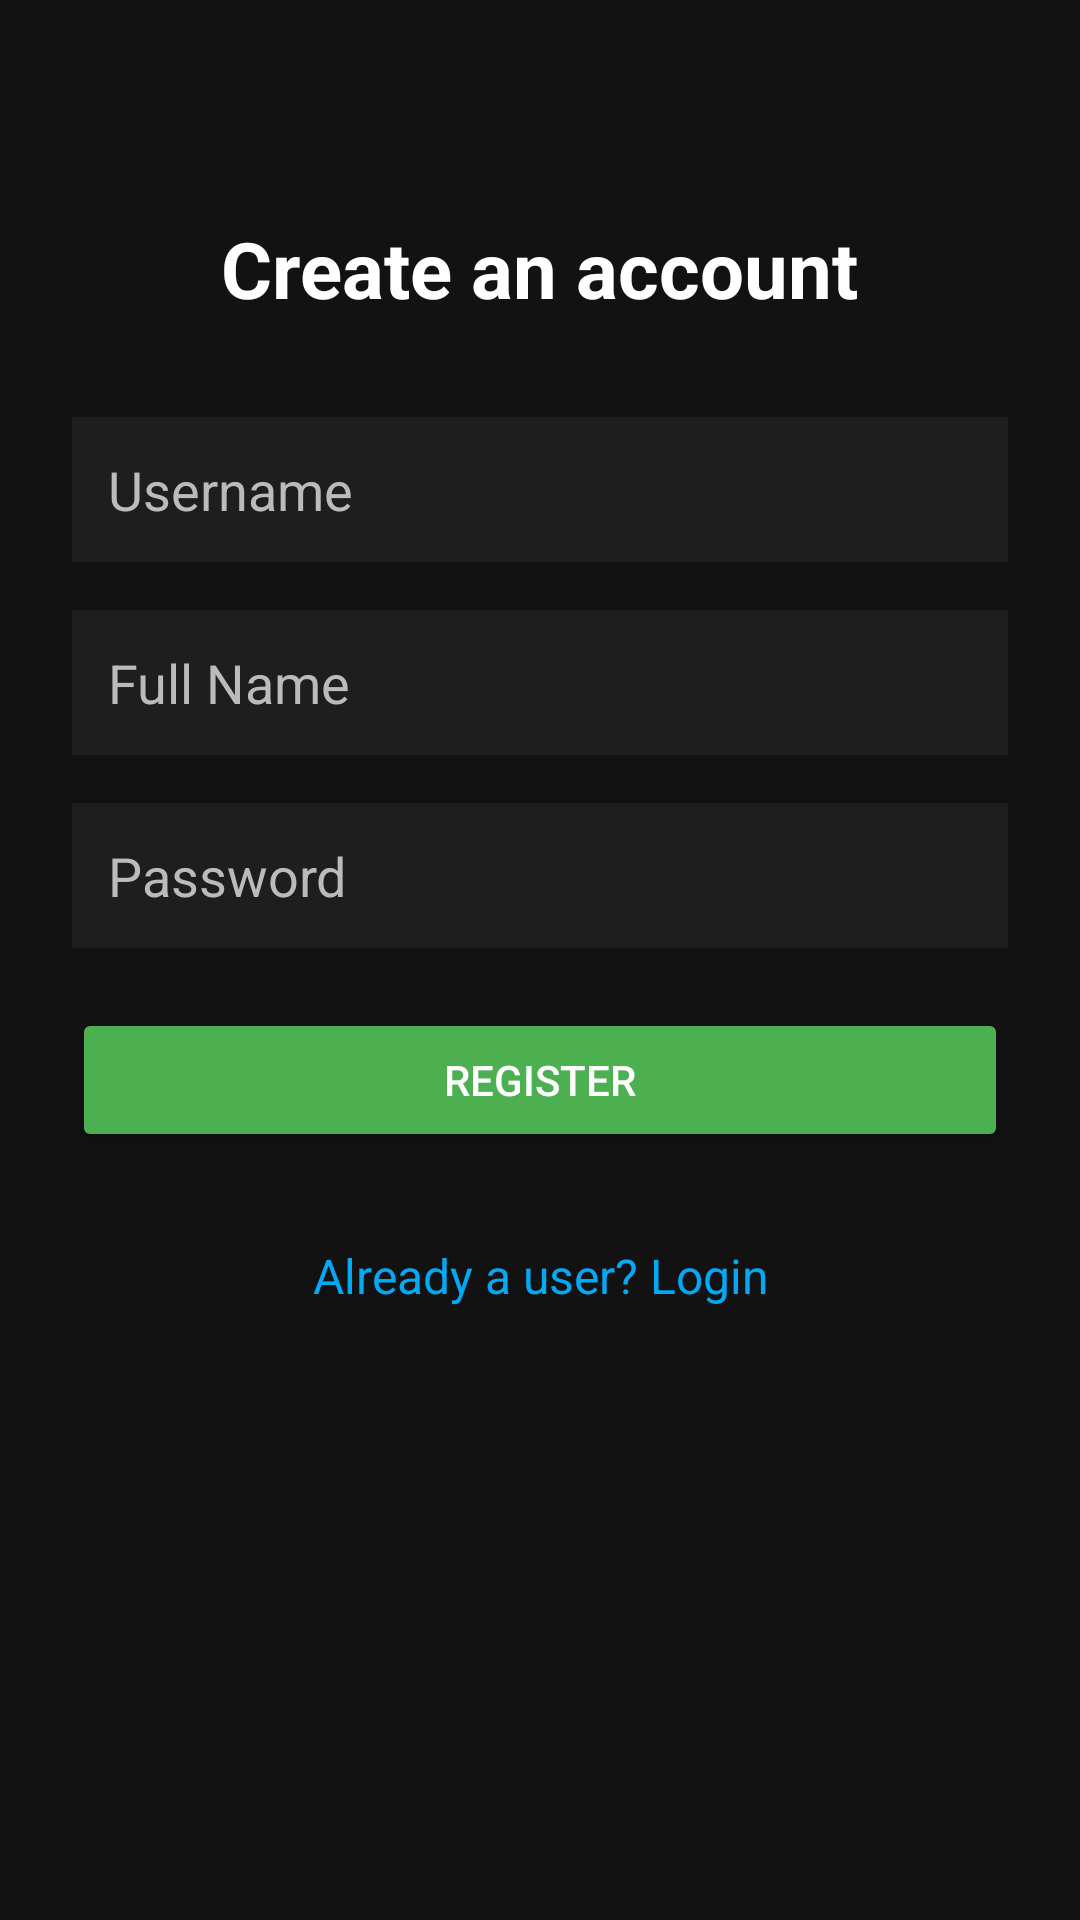

Here is an Android app screen rendered from its layout file. Give the layout XML and the strings, colors and styles it references.
<!-- AndroidManifest.xml: application theme Theme.MoneySplit -->
<!-- res/layout/register.xml -->
<?xml version="1.0" encoding="utf-8"?>
<androidx.constraintlayout.widget.ConstraintLayout xmlns:android="http://schemas.android.com/apk/res/android"
    xmlns:app="http://schemas.android.com/apk/res-auto"
    android:layout_width="match_parent"
    android:layout_height="match_parent"
    android:background="#121212"
    android:padding="24dp">

    
    <TextView
        android:id="@+id/loginTitle"
        android:layout_width="wrap_content"
        android:layout_height="wrap_content"
        android:layout_marginTop="48dp"
        android:text="Create an account"
        android:textColor="#FFFFFF"
        android:textSize="26sp"
        android:textStyle="bold"
        app:layout_constraintEnd_toEndOf="parent"
        app:layout_constraintStart_toStartOf="parent"
        app:layout_constraintTop_toTopOf="parent" />

    
    <EditText
        android:id="@+id/usernameNewInput"
        android:layout_width="0dp"
        android:layout_height="wrap_content"
        android:layout_marginTop="32dp"
        android:background="#1E1E1E"
        android:hint="Username"
        android:inputType="textEmailAddress"
        android:padding="12dp"
        android:textColor="#FFFFFF"
        android:textColorHint="#BBBBBB"
        app:layout_constraintEnd_toEndOf="parent"
        app:layout_constraintStart_toStartOf="parent"
        app:layout_constraintTop_toBottomOf="@id/loginTitle" />

    
    <EditText
        android:id="@+id/nameNewInput"
        android:layout_width="0dp"
        android:layout_height="wrap_content"
        android:layout_marginTop="16dp"
        android:background="#1E1E1E"
        android:hint="Full Name"
        android:inputType="textPersonName"
        android:padding="12dp"
        android:textColor="#FFFFFF"
        android:textColorHint="#BBBBBB"
        app:layout_constraintEnd_toEndOf="parent"
        app:layout_constraintStart_toStartOf="parent"
        app:layout_constraintTop_toBottomOf="@id/usernameNewInput" />

    
    <EditText
        android:id="@+id/passwordNewInput"
        android:layout_width="0dp"
        android:layout_height="wrap_content"
        android:layout_marginTop="16dp"
        android:background="#1E1E1E"
        android:hint="Password"
        android:inputType="textPassword"
        android:padding="12dp"
        android:textColor="#FFFFFF"
        android:textColorHint="#BBBBBB"
        app:layout_constraintEnd_toEndOf="parent"
        app:layout_constraintStart_toStartOf="parent"
        app:layout_constraintTop_toBottomOf="@id/nameNewInput" />

    

    
    <Button
        android:id="@+id/registerButton"
        android:layout_width="0dp"
        android:layout_height="wrap_content"
        android:layout_marginTop="20dp"
        android:backgroundTint="#4CAF50"
        android:padding="12dp"
        android:text="Register"
        android:textColor="#FFFFFF"
        app:layout_constraintEnd_toEndOf="parent"
        app:layout_constraintHorizontal_bias="0.0"
        app:layout_constraintStart_toStartOf="parent"
        app:layout_constraintTop_toBottomOf="@id/passwordNewInput" />

    <TextView
        android:id="@+id/loginSwitch"
        android:layout_width="wrap_content"
        android:layout_height="wrap_content"
        android:layout_marginTop="16dp"
        android:text="Already a user? Login"
        android:textAlignment="center"
        android:textColor="#03A9F4"
        android:textSize="16sp"
        app:layout_constraintBottom_toBottomOf="parent"
        app:layout_constraintEnd_toEndOf="parent"
        app:layout_constraintStart_toStartOf="parent"
        app:layout_constraintTop_toBottomOf="@id/registerButton"
        app:layout_constraintVertical_bias="0.073" />

</androidx.constraintlayout.widget.ConstraintLayout>
<!-- resources referenced by this layout -->
<resources>
  <style name="Theme.MoneySplit" parent="Theme.MaterialComponents.DayNight.DarkActionBar" />
</resources>
